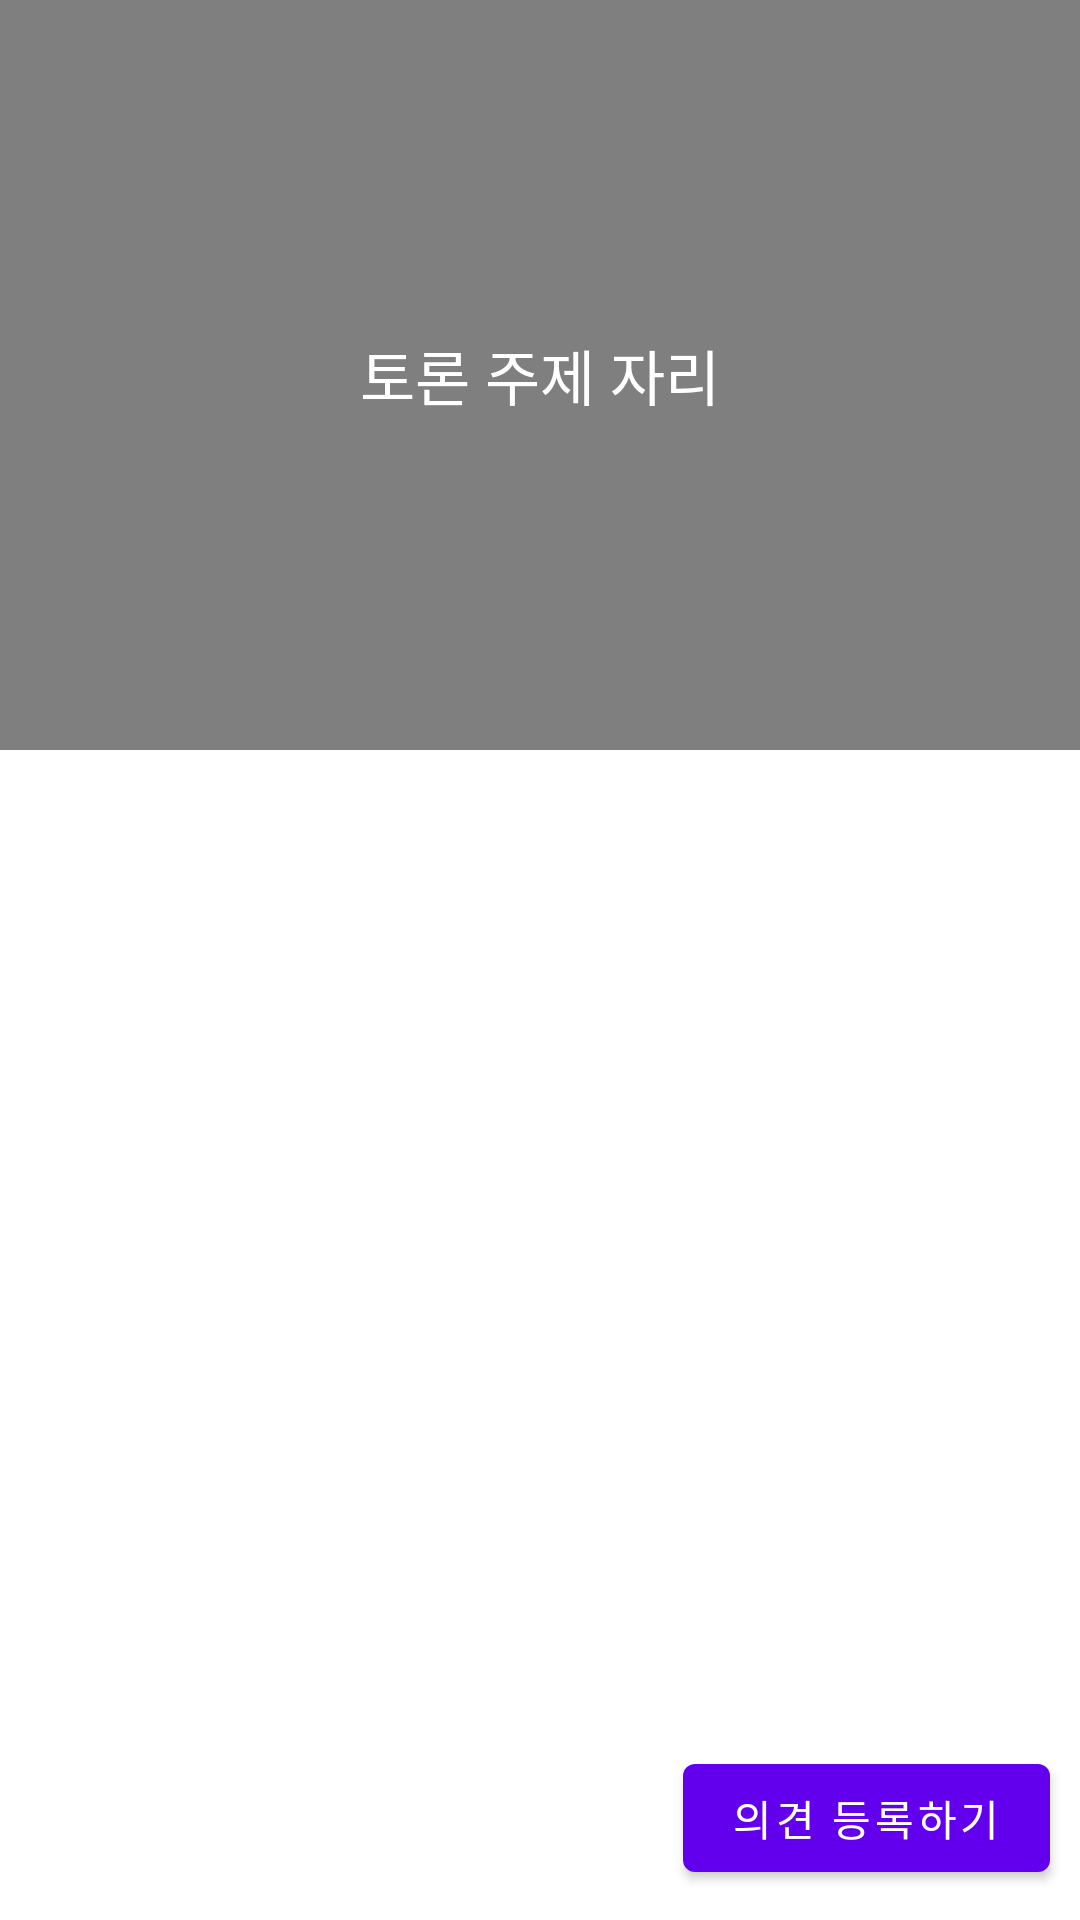

This screen was rendered from an Android layout file. Write that file and the resources it references.
<!-- AndroidManifest.xml: application theme Theme.Coloseum_20211024 -->
<!-- res/layout/activity_view_topic_detail_main.xml -->
<?xml version="1.0" encoding="utf-8"?>
<layout>

    <LinearLayout xmlns:android="http://schemas.android.com/apk/res/android"
        xmlns:app="http://schemas.android.com/apk/res-auto"
        xmlns:tools="http://schemas.android.com/tools"
        android:layout_width="match_parent"
        android:layout_height="match_parent"
        android:orientation="vertical"
        tools:context=".ViewTopicDetailMainActivity">

        <FrameLayout
            android:layout_width="match_parent"
            android:layout_height="250dp">

            <ImageView
                android:id="@+id/topicImg"
                android:layout_width="match_parent"
                android:layout_height="match_parent"
                android:src="@mipmap/ic_launcher"
                android:scaleType="centerCrop"/>

            <ImageView
                android:layout_width="match_parent"
                android:layout_height="match_parent"
                android:background="#80000000"/>

            <TextView
                android:layout_width="wrap_content"
                android:layout_height="wrap_content"
                android:text="토론 주제 자리"
                android:textColor="@color/white"
                android:textSize="20sp"
                android:layout_gravity="center"/>

        </FrameLayout>

        <FrameLayout
            android:layout_width="match_parent"
            android:layout_height="match_parent">

            <ListView
                android:id="@+id/replyListView"
                android:layout_width="match_parent"
                android:layout_height="match_parent"/>

            <Button
                android:id="@+id/addReplyBtn"
                android:layout_width="wrap_content"
                android:layout_height="wrap_content"
                android:text="의견 등록하기"
                android:layout_gravity="bottom|end"
                android:layout_marginBottom="10dp"
                android:layout_marginEnd="10dp"/>

        </FrameLayout>

    </LinearLayout>

</layout>
<!-- resources referenced by this layout -->
<resources>
  <style name="Theme.Coloseum_20211024" parent="Theme.MaterialComponents.DayNight.DarkActionBar">
          
          <item name="colorPrimary">@color/purple_500</item>
          <item name="colorPrimaryVariant">@color/purple_700</item>
          <item name="colorOnPrimary">@color/white</item>
          
          <item name="colorSecondary">@color/teal_200</item>
          <item name="colorSecondaryVariant">@color/teal_700</item>
          <item name="colorOnSecondary">@color/black</item>
          
          <item name="android:statusBarColor" tools:targetApi="l">?attr/colorPrimaryVariant</item>
          
      </style>
  <!-- not gathered from this repository: default colours our renderer supplied (Android Studio template values) -->
  <color name="purple_500">#FF6200EE</color>
  <color name="purple_700">#FF3700B3</color>
  <color name="teal_200">#FF03DAC5</color>
  <color name="teal_700">#FF018786</color>
  <color name="black">#FF000000</color>
  <color name="white">#FFFFFFFF</color>
</resources>
